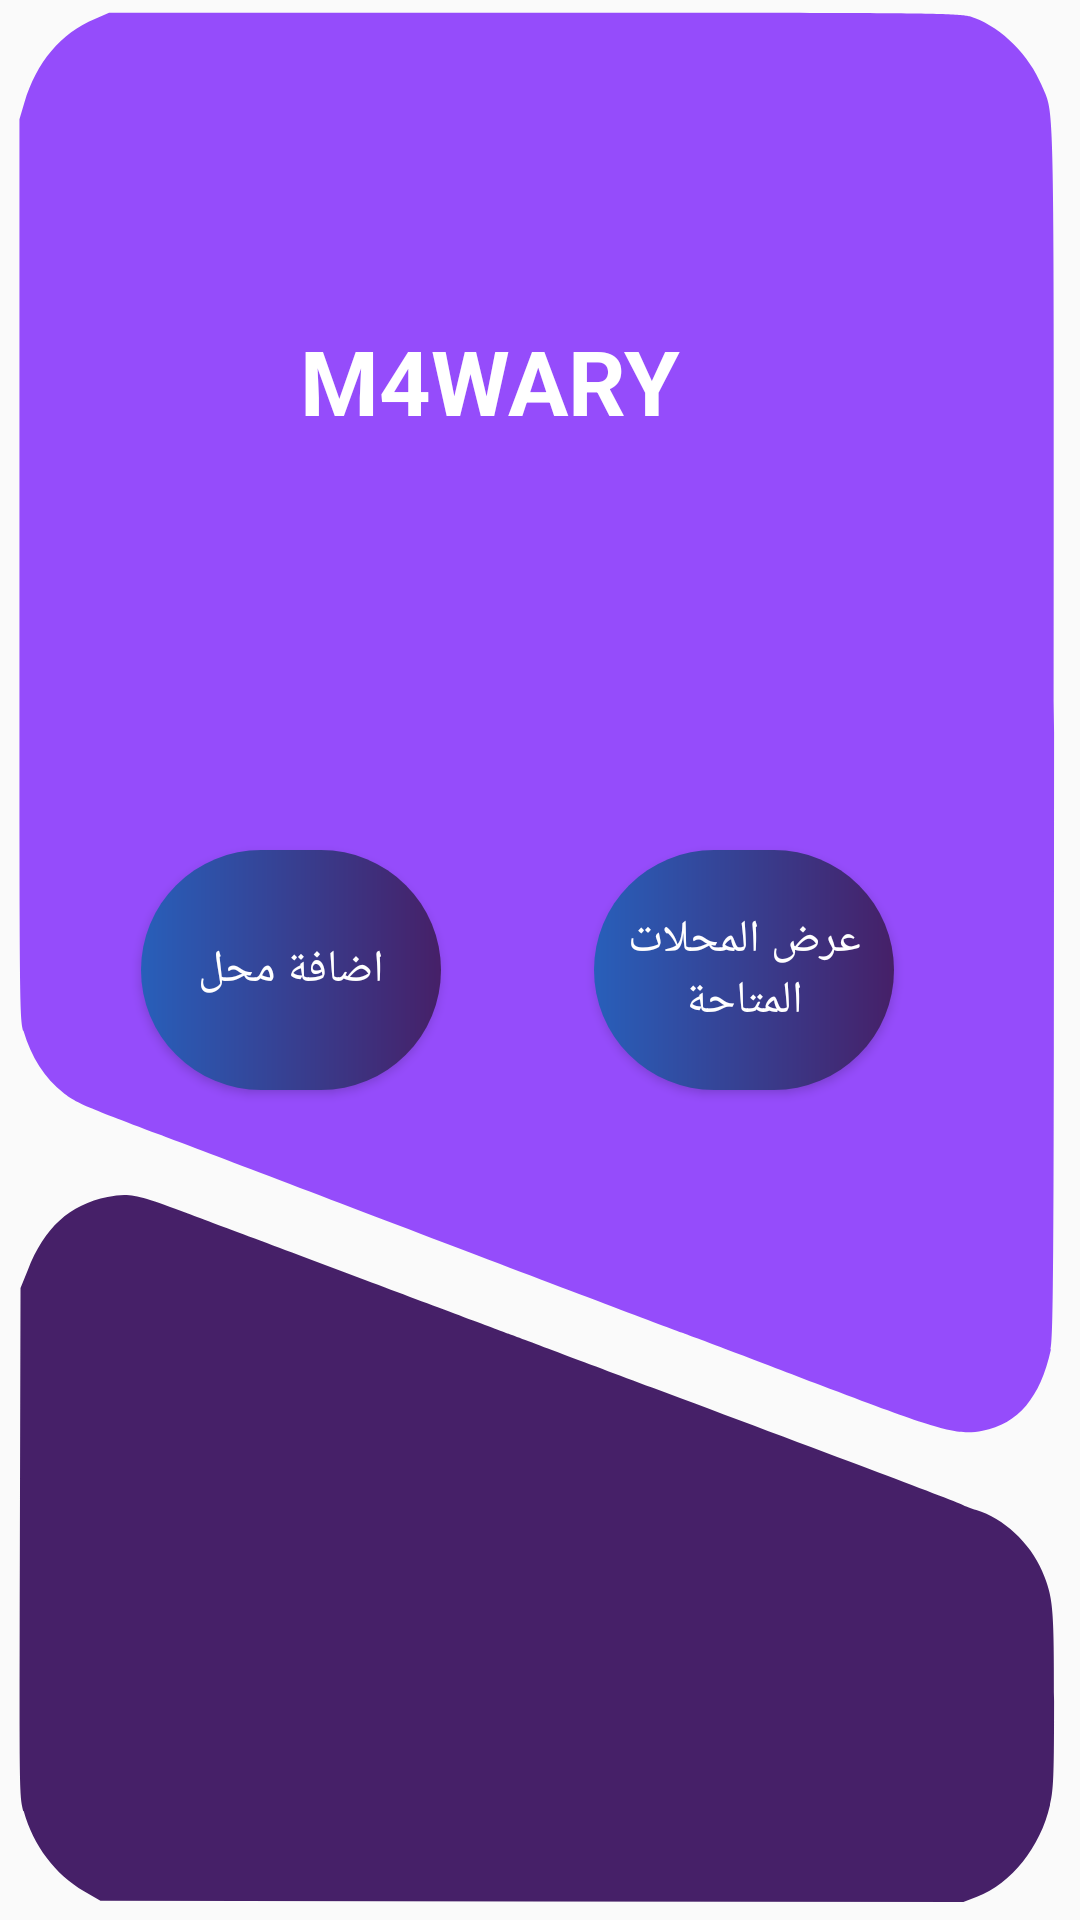

Write the Android layout XML for this screen, with the resource values it uses.
<!-- AndroidManifest.xml: application theme AppTheme -->
<!-- res/layout/activity_main2.xml -->
<?xml version="1.0" encoding="utf-8"?>
<androidx.constraintlayout.widget.ConstraintLayout xmlns:android="http://schemas.android.com/apk/res/android"
    xmlns:app="http://schemas.android.com/apk/res-auto"
    xmlns:tools="http://schemas.android.com/tools"
    android:layout_width="match_parent"
    android:background="@drawable/layout_background"
    android:layout_height="match_parent"
    tools:context=".Main2Activity">

    <TextView
        android:id="@+id/textView"
        android:layout_width="wrap_content"
        android:layout_height="wrap_content"
        android:text="M4WARY "
        android:textColor="@color/white"
        android:textSize="30sp"
        android:textStyle="bold"
        app:layout_constraintBottom_toBottomOf="parent"
        app:layout_constraintEnd_toEndOf="parent"
        app:layout_constraintHorizontal_bias="0.443"
        app:layout_constraintStart_toStartOf="parent"
        app:layout_constraintTop_toTopOf="parent"
        app:layout_constraintVertical_bias="0.178" />

    <Button
        android:id="@+id/button"
        android:layout_width="100dp"
        android:layout_height="80dp"
        android:background="@drawable/button_background"
        android:onClick="click"
        android:text="عرض المحلات المتاحة"
        android:textColor="@color/white"

        android:textSize="15sp"
        app:layout_constraintBottom_toBottomOf="parent"
        app:layout_constraintEnd_toEndOf="parent"
        app:layout_constraintHorizontal_bias="0.762"
        app:layout_constraintStart_toStartOf="parent"
        app:layout_constraintTop_toBottomOf="@+id/textView"
        app:layout_constraintVertical_bias="0.33" />

    <Button
        android:layout_width="100dp"
        android:layout_height="80dp"
        android:background="@drawable/button_background"
        android:onClick="click2"
        android:text="اضافة محل"
        android:textColor="@color/white"
        android:textSize="15sp"

        app:layout_constraintBottom_toBottomOf="parent"
        app:layout_constraintEnd_toStartOf="@+id/button"
        app:layout_constraintHorizontal_bias="0.481"
        app:layout_constraintStart_toStartOf="parent"
        app:layout_constraintTop_toBottomOf="@+id/textView"
        app:layout_constraintVertical_bias="0.33" />
</androidx.constraintlayout.widget.ConstraintLayout>
<!-- resources referenced by this layout -->
<resources>
  <color name="white">#FFFFFF</color>
  <!-- drawable button_background (drawable-v24) -->
  <?xml version="1.0" encoding="utf-8"?>
  <ripple xmlns:android="http://schemas.android.com/apk/res/android"
      android:color="#0dafdc">
  
      <item>
          <shape android:shape="rectangle"
              >
  
  
              <corners
                  android:radius="100dp"/>
  
  
              <gradient android:angle="0"
                  android:startColor="#285FBA"
                  android:endColor="#462068"/>
  
          </shape>
      </item>
  </ripple>
  <!-- drawable layout_background (drawable-v24) -->
  <?xml version="1.0" encoding="utf-8"?>
  <vector xmlns:android="http://schemas.android.com/apk/res/android"
  
      android:viewportWidth="500"
      android:viewportHeight="749"
      android:width="625dp"
      android:height="936.25dp">
  
      <group
  
          android:scaleX="0.1"
          android:scaleY="-0.1"
          android:translateY="749">
          <path
              android:pathData="M439 7416C282 7361 169 7248 113 7090l-23 -65 0 -1751c0 -1693 1 -1753 19 -1806 35 -101 99 -185 184 -241 57 -38 90 -50 442 -162 132 -42 701 -224 1265 -405 564 -180 1084 -346 1155 -368 72 -22 362 -114 645 -206 558 -179 630 -196 749 -177 165 27 267 129 316 316 13 53 15 321 15 2410 0 2572 4 2397 -58 2523 -56 115 -184 223 -310 262 -63 20 -97 20 -2036 20l-1971 0 -66 -24z"
              android:fillColor="#FF954CFB" />
          <path
              android:pathData="M498 2820C322 2790 207 2702 128 2534L95 2465 92 1476C90 496 90 486 110 424 155 289 255 178 389 112l76 -37 1998 -3 1997 -2 63 21c160 53 293 193 338 357 17 59 19 106 19 407 0 369 -4 404 -56 507 -55 109 -179 205 -304 237 -25 7 -54 16 -65 21 -11 5 -206 68 -433 140 -227 72 -677 214 -1000 316 -323 102 -623 197 -667 211 -44 14 -343 108 -665 210 -322 102 -691 218 -820 259 -240 76 -271 81 -372 64z"
              android:fillColor="#462068" />
      </group>
  
  </vector>
  <style name="AppTheme" parent="Theme.AppCompat.Light.NoActionBar">
          
          <item name="colorPrimary">@android:color/background_dark</item>
          <item name="colorPrimaryDark">@color/colorPrimaryDark</item>
          <item name="colorAccent">@color/colorAccent</item>
      </style>
  <color name="colorPrimaryDark">#27092C</color>
  <color name="colorAccent">#D81B60</color>
</resources>
